6-way image classification set "data" from GitHub (spandan3/smart-waste-classifier); label vocabulary: cardboard, glass, metal, paper, plastic, trash.

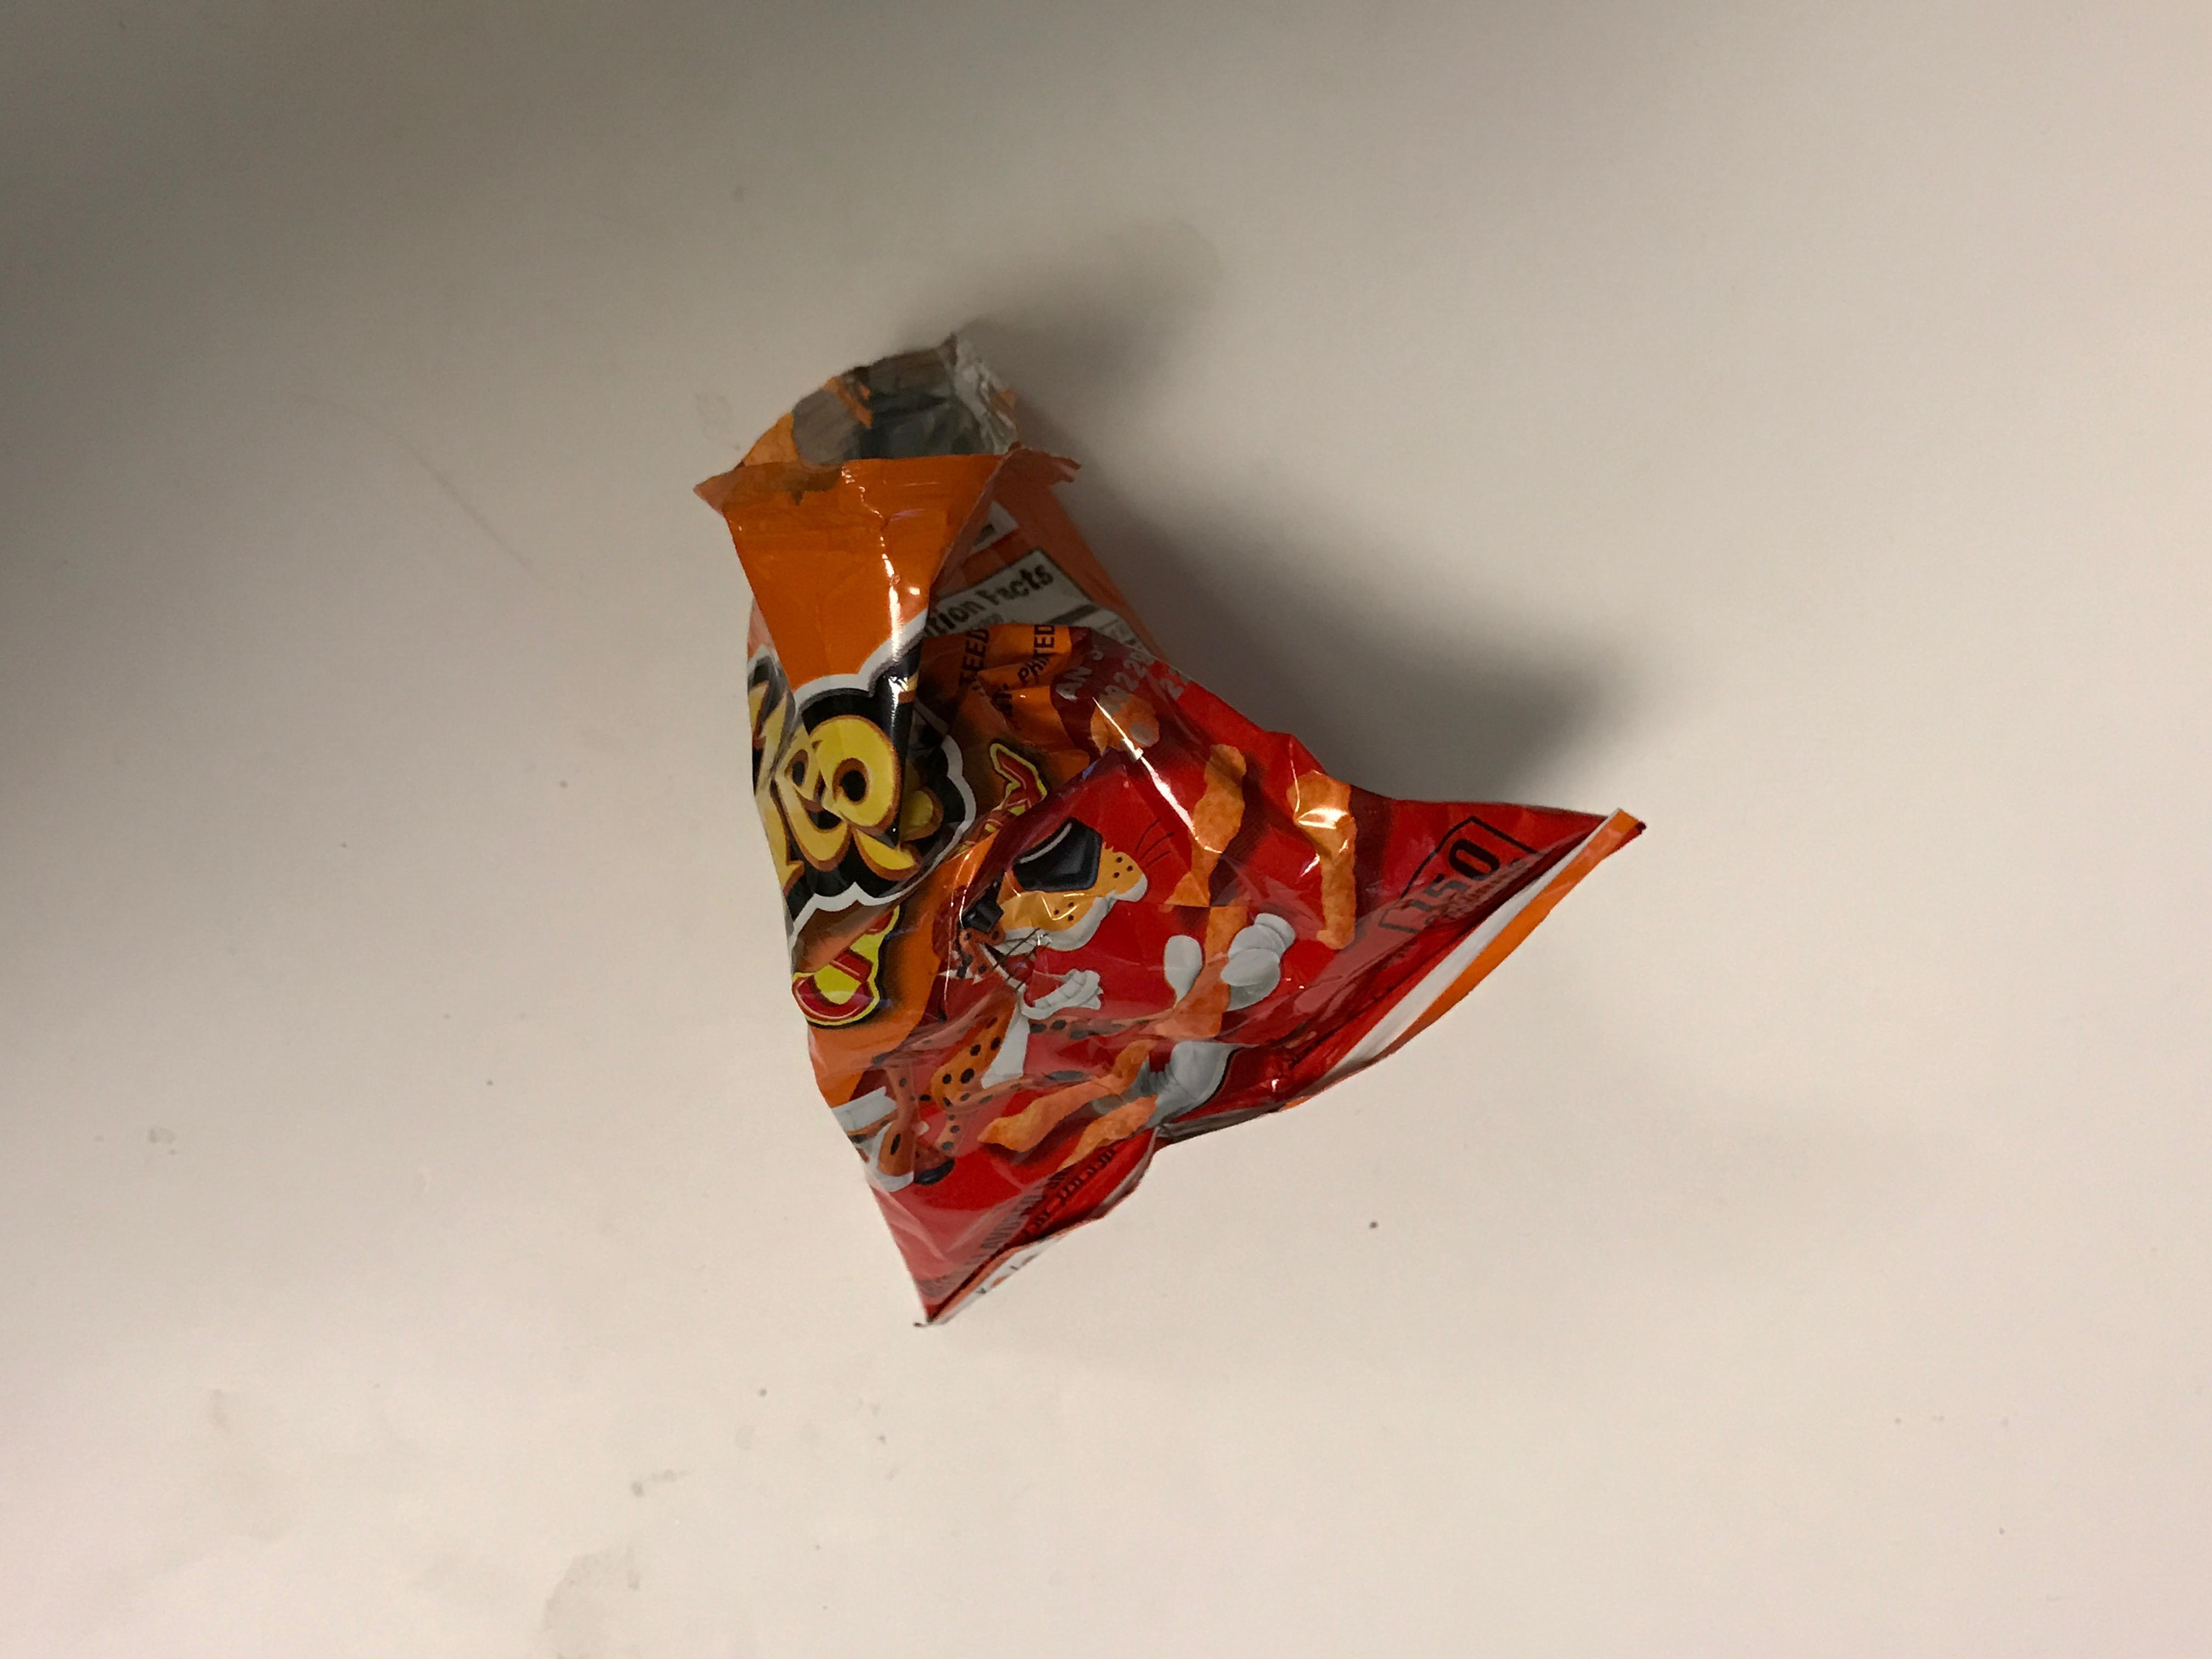
Label: trash

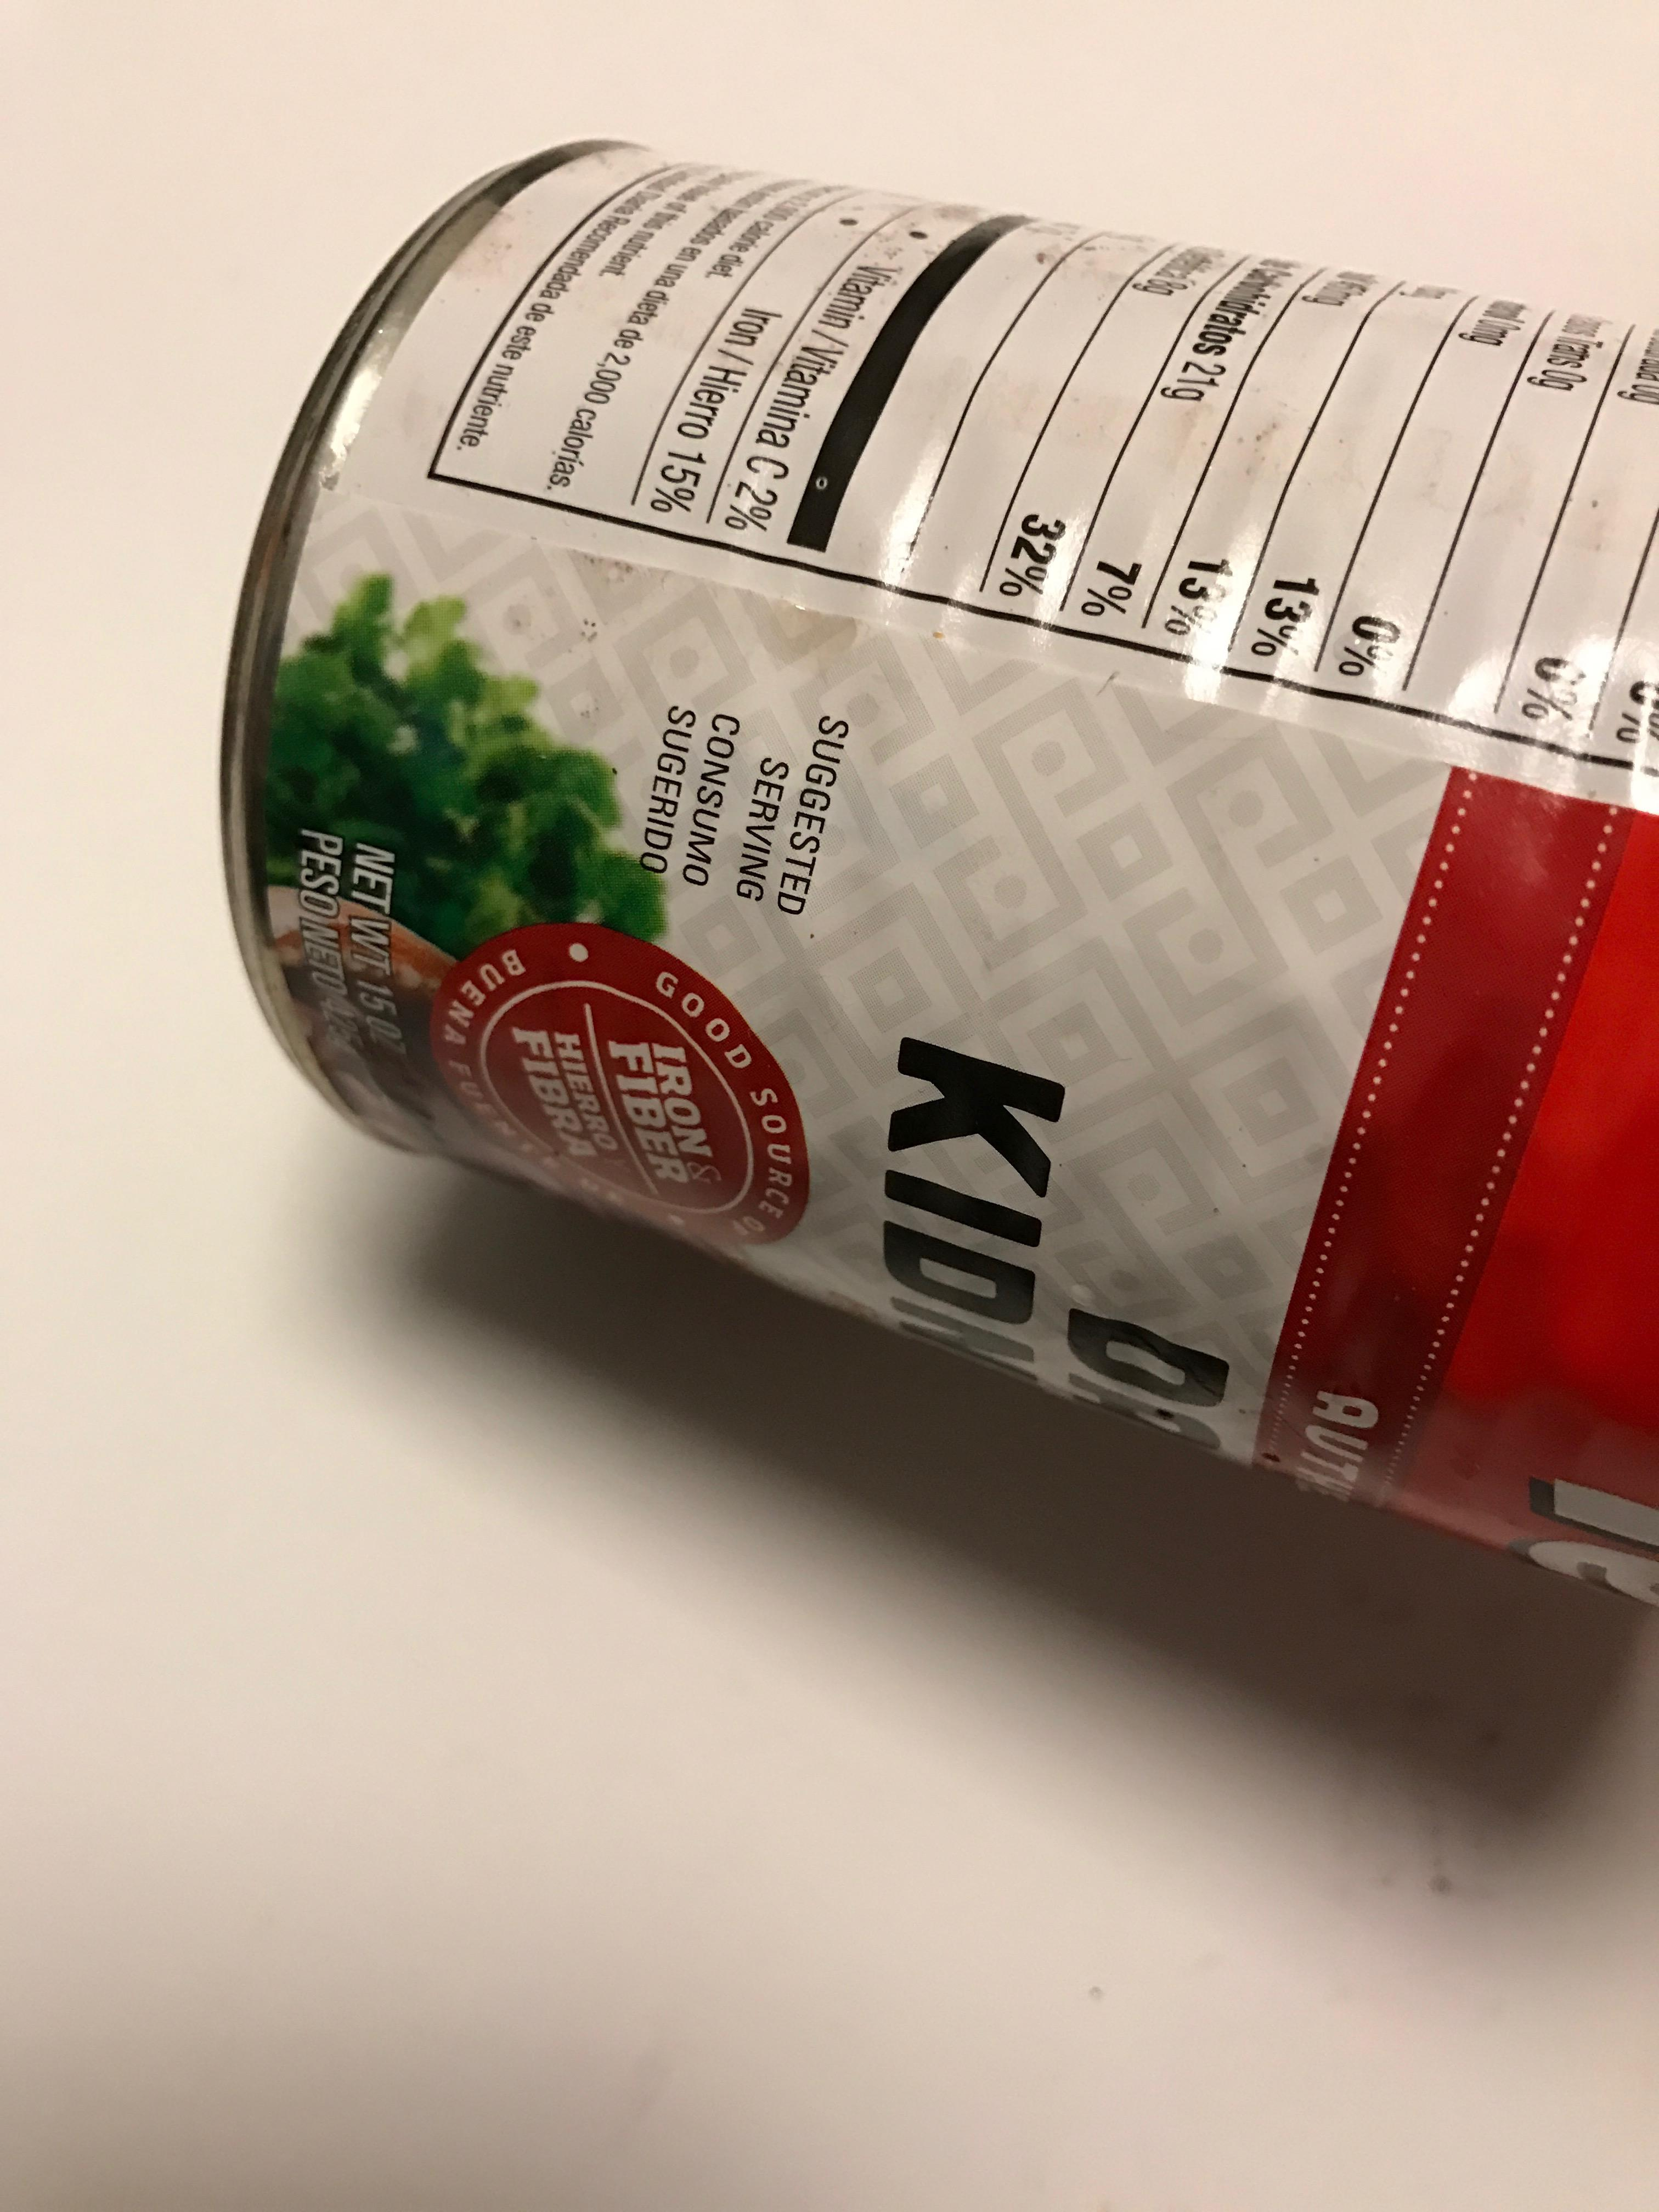
Label: metal

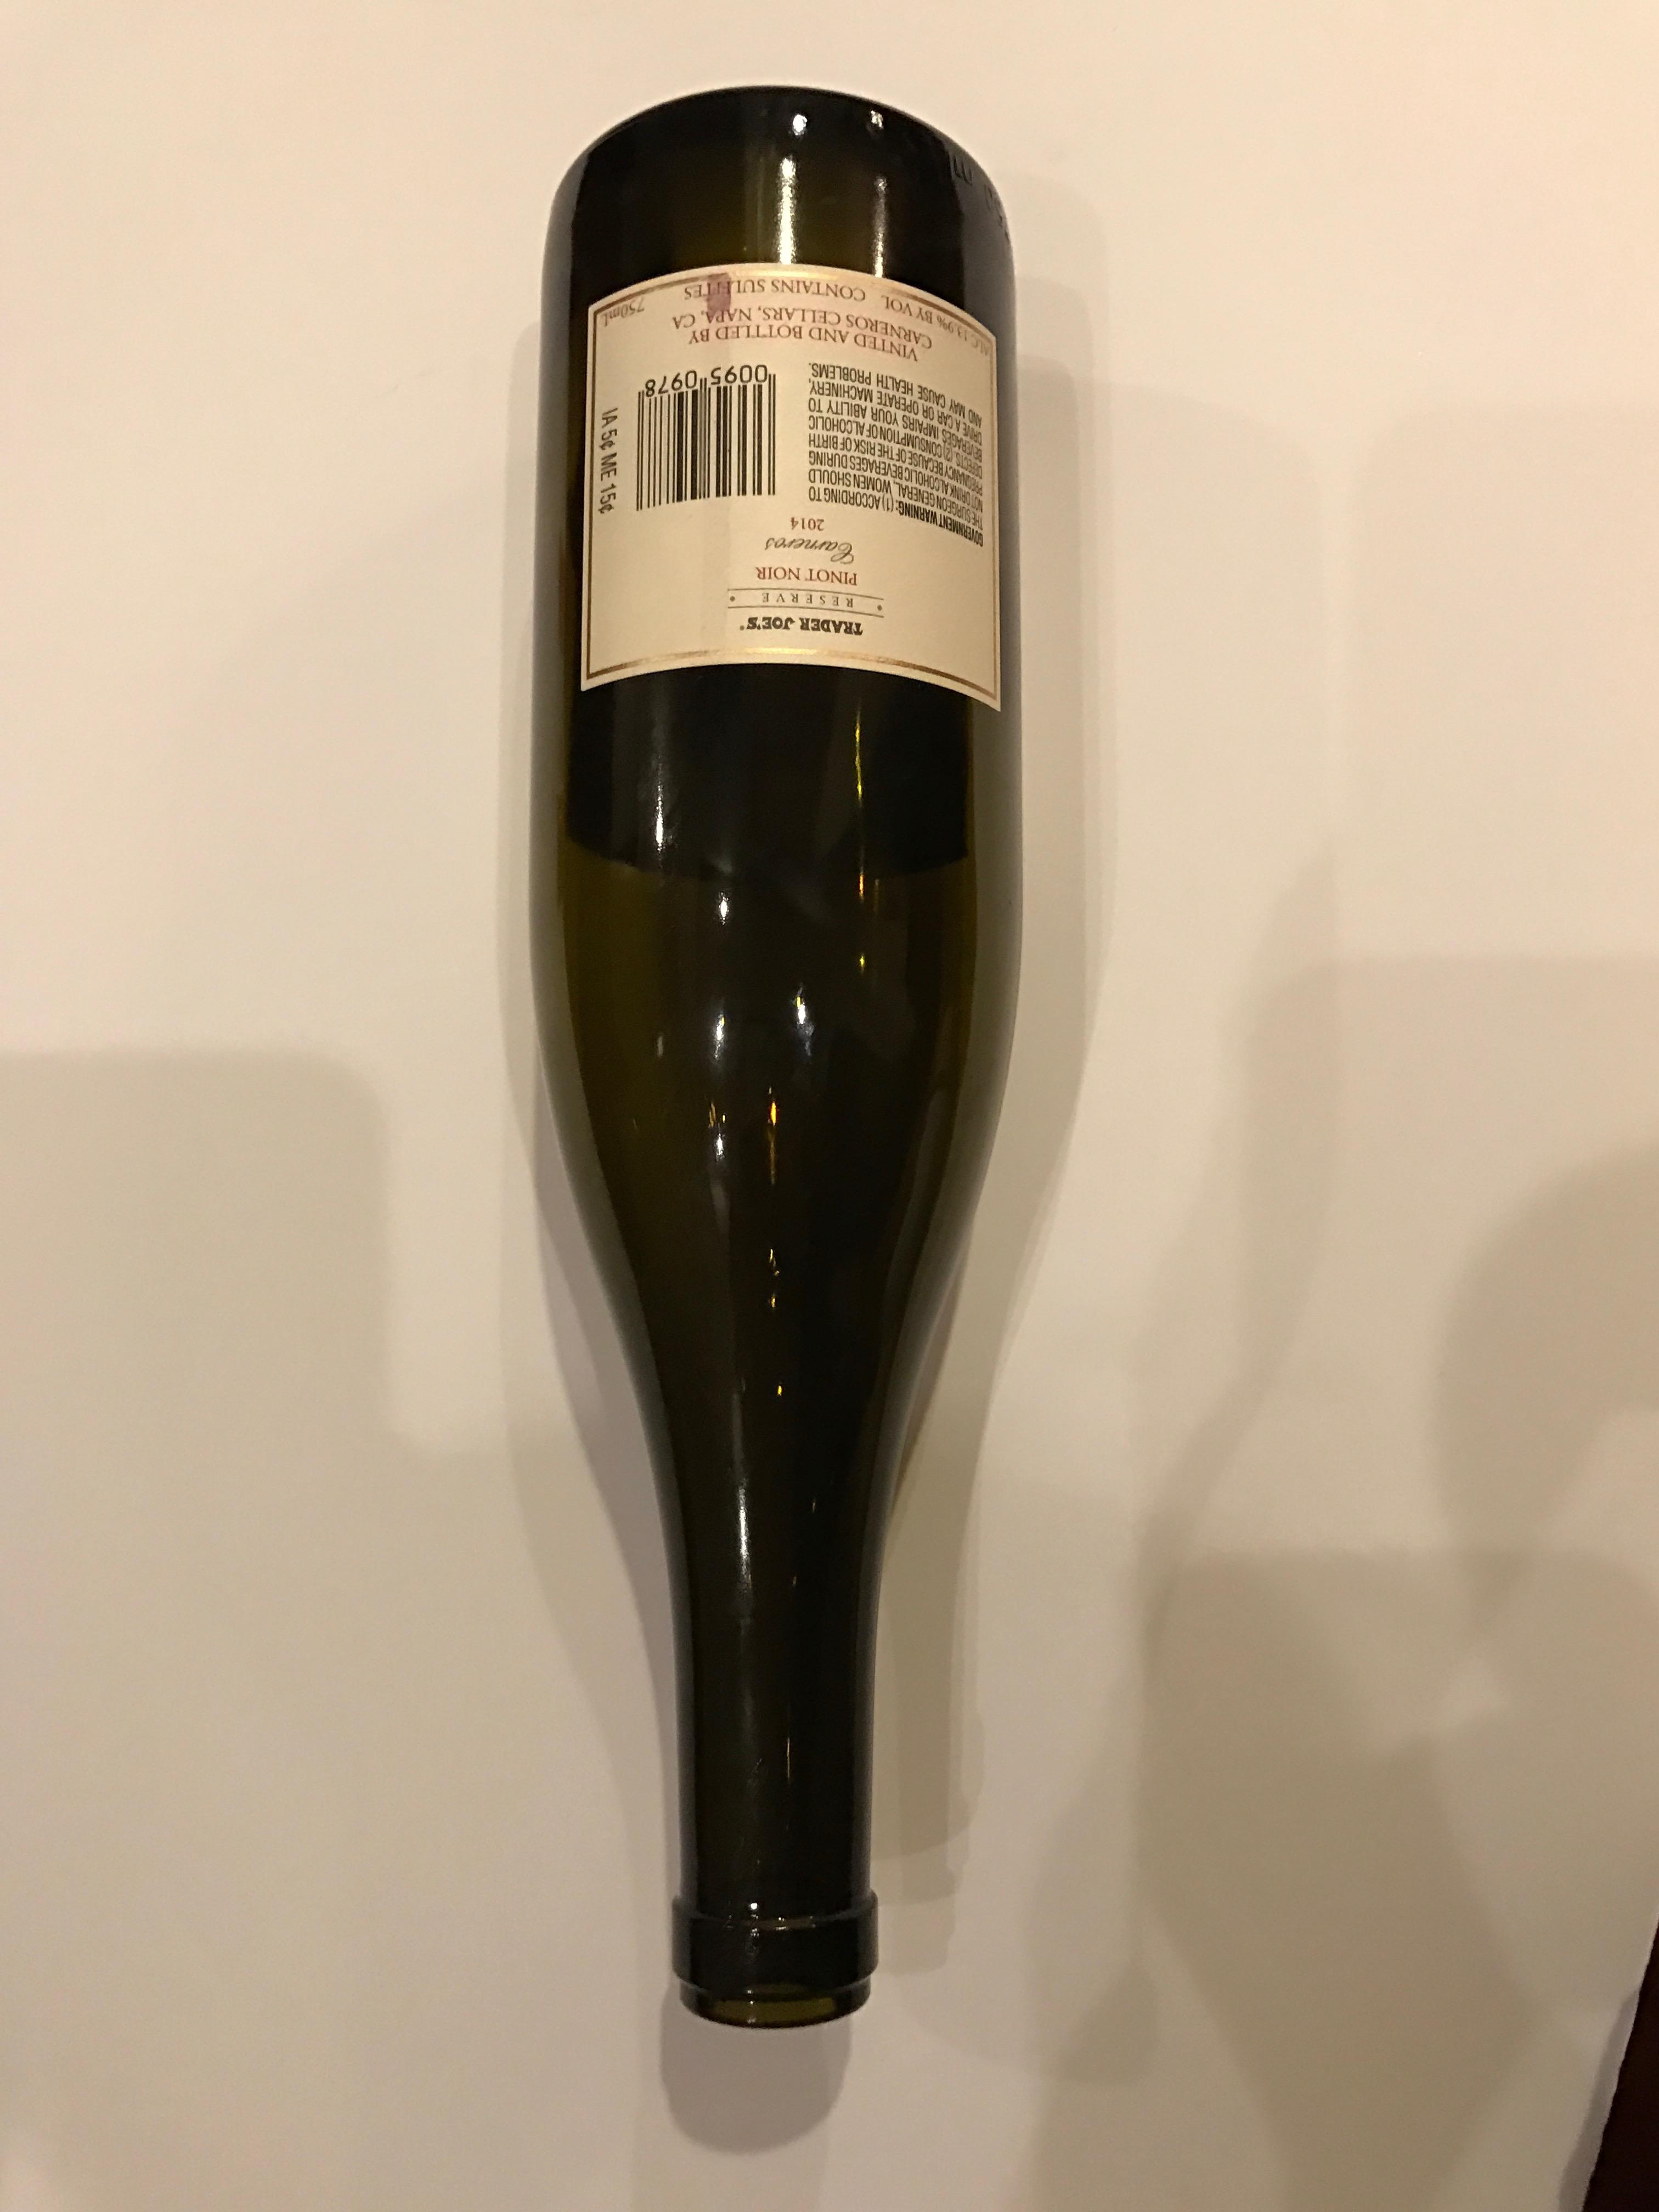
Label: glass

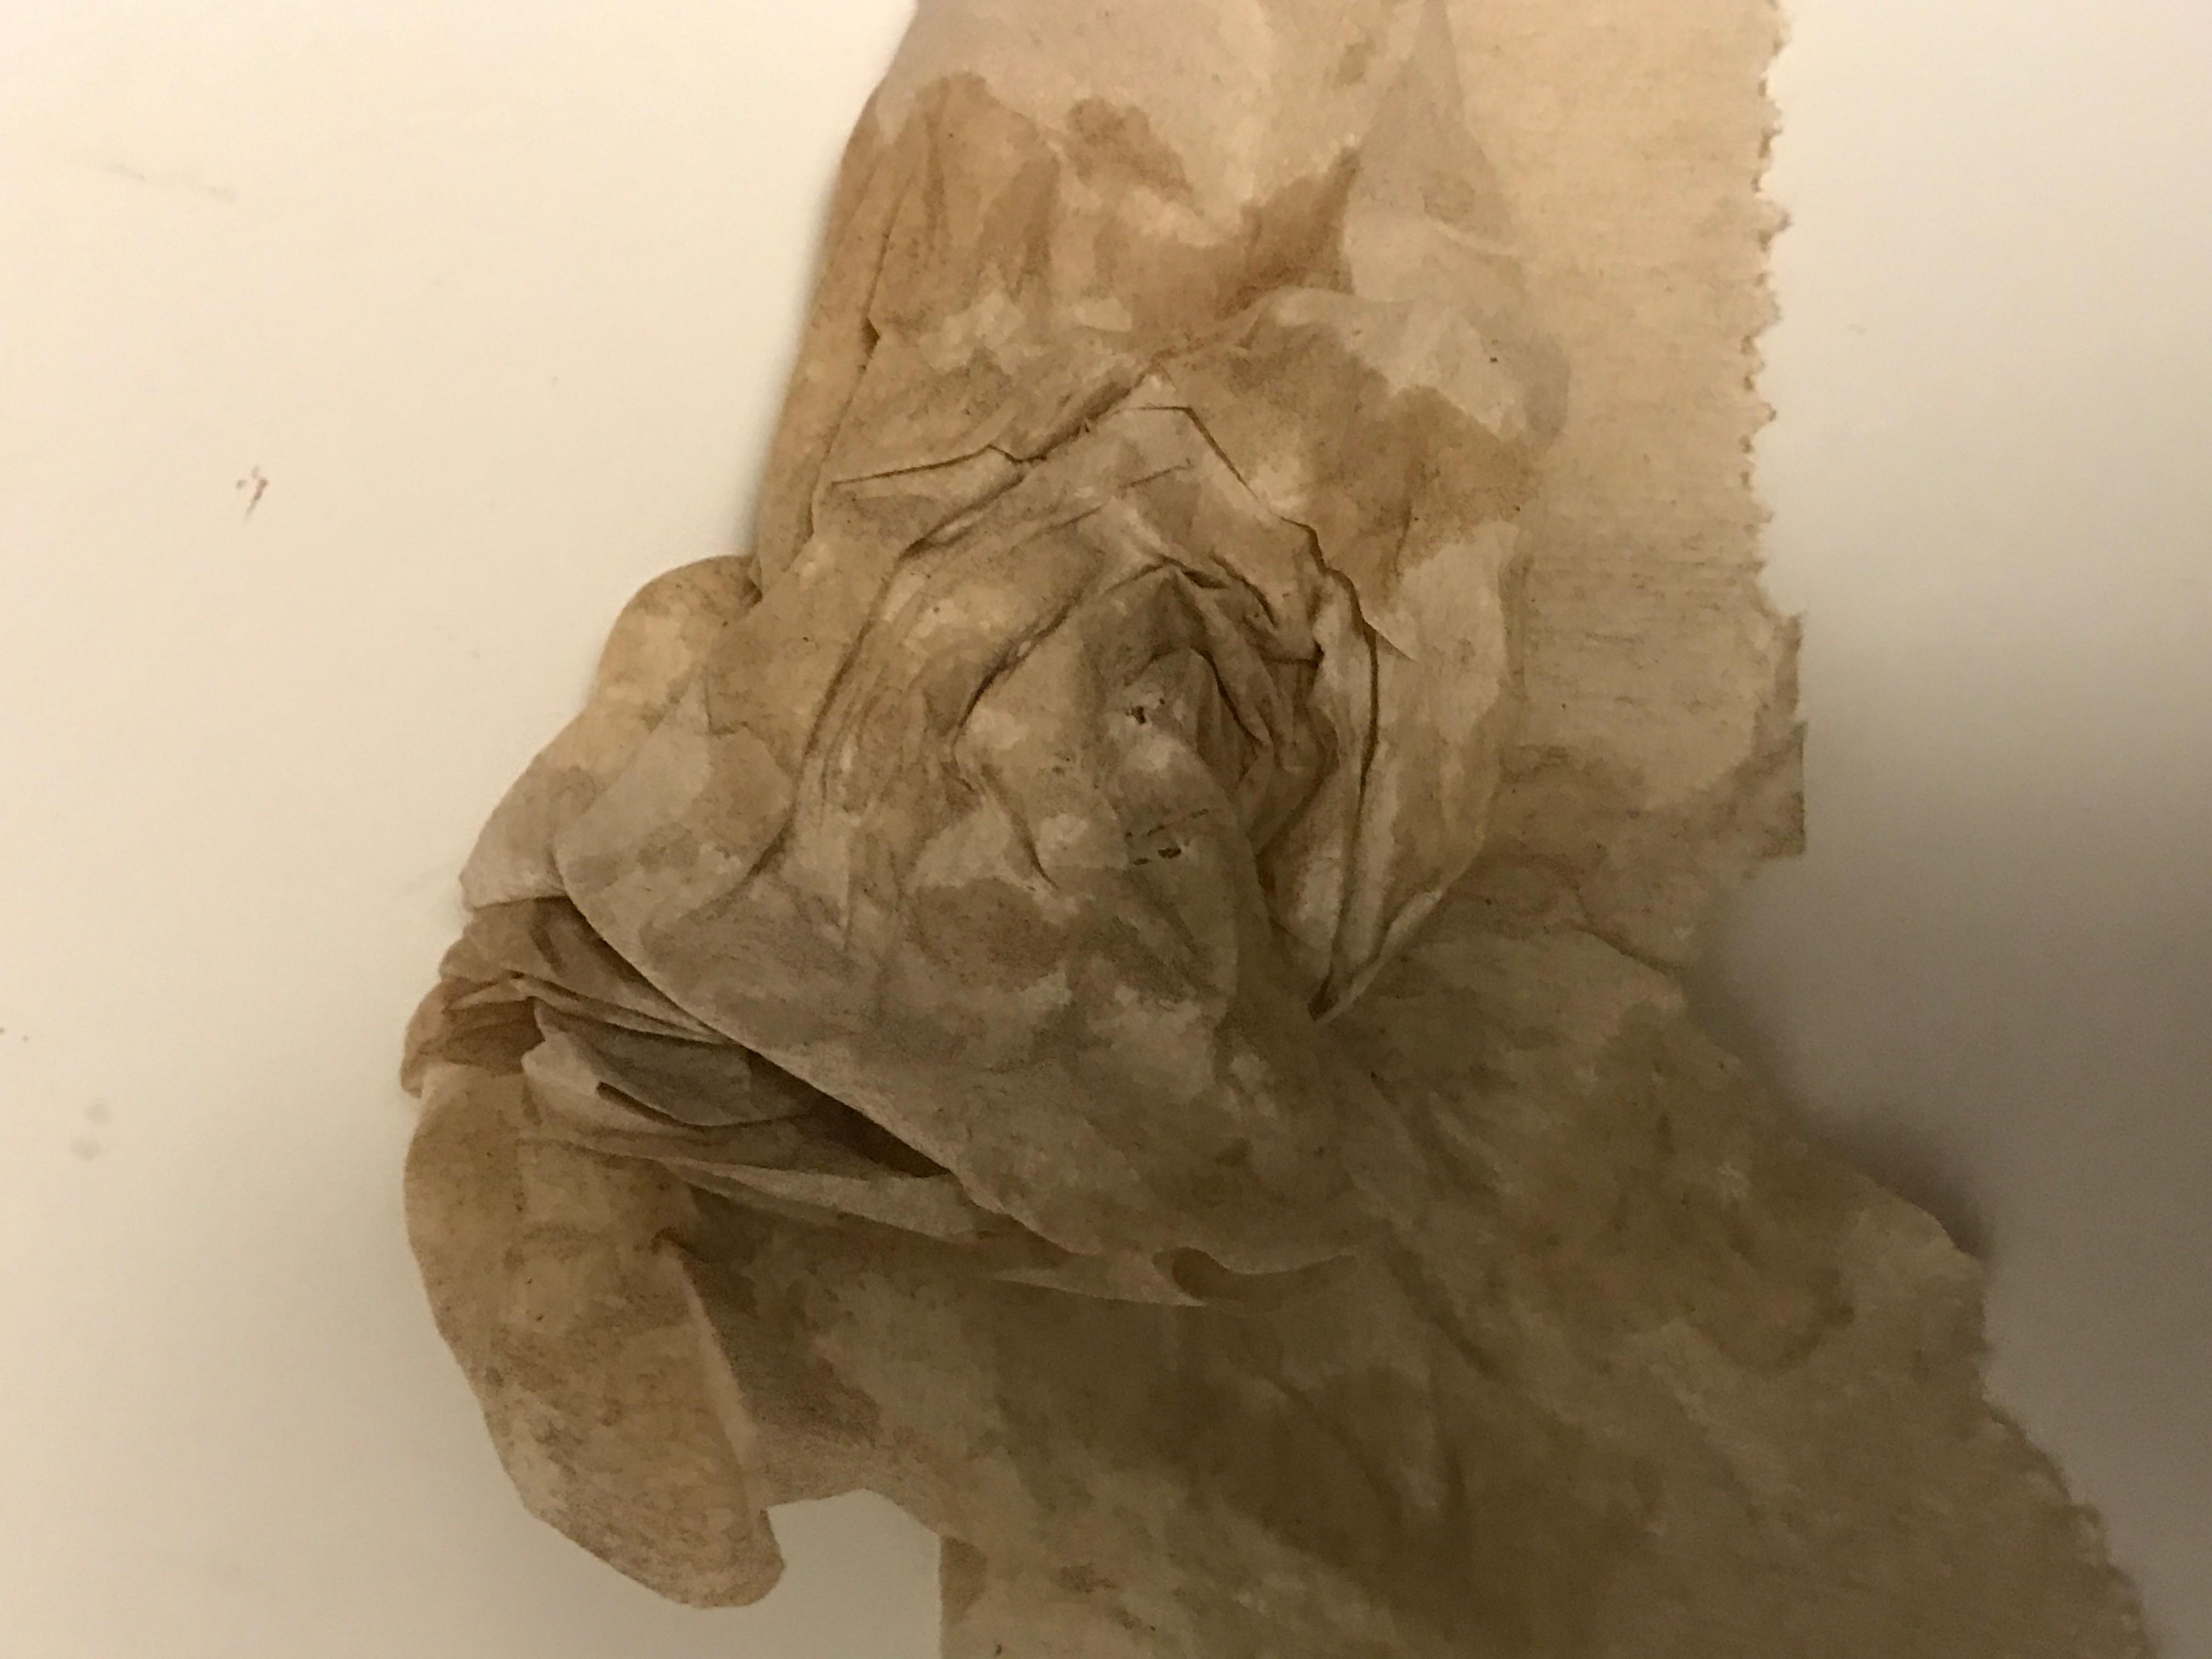
Label: trash

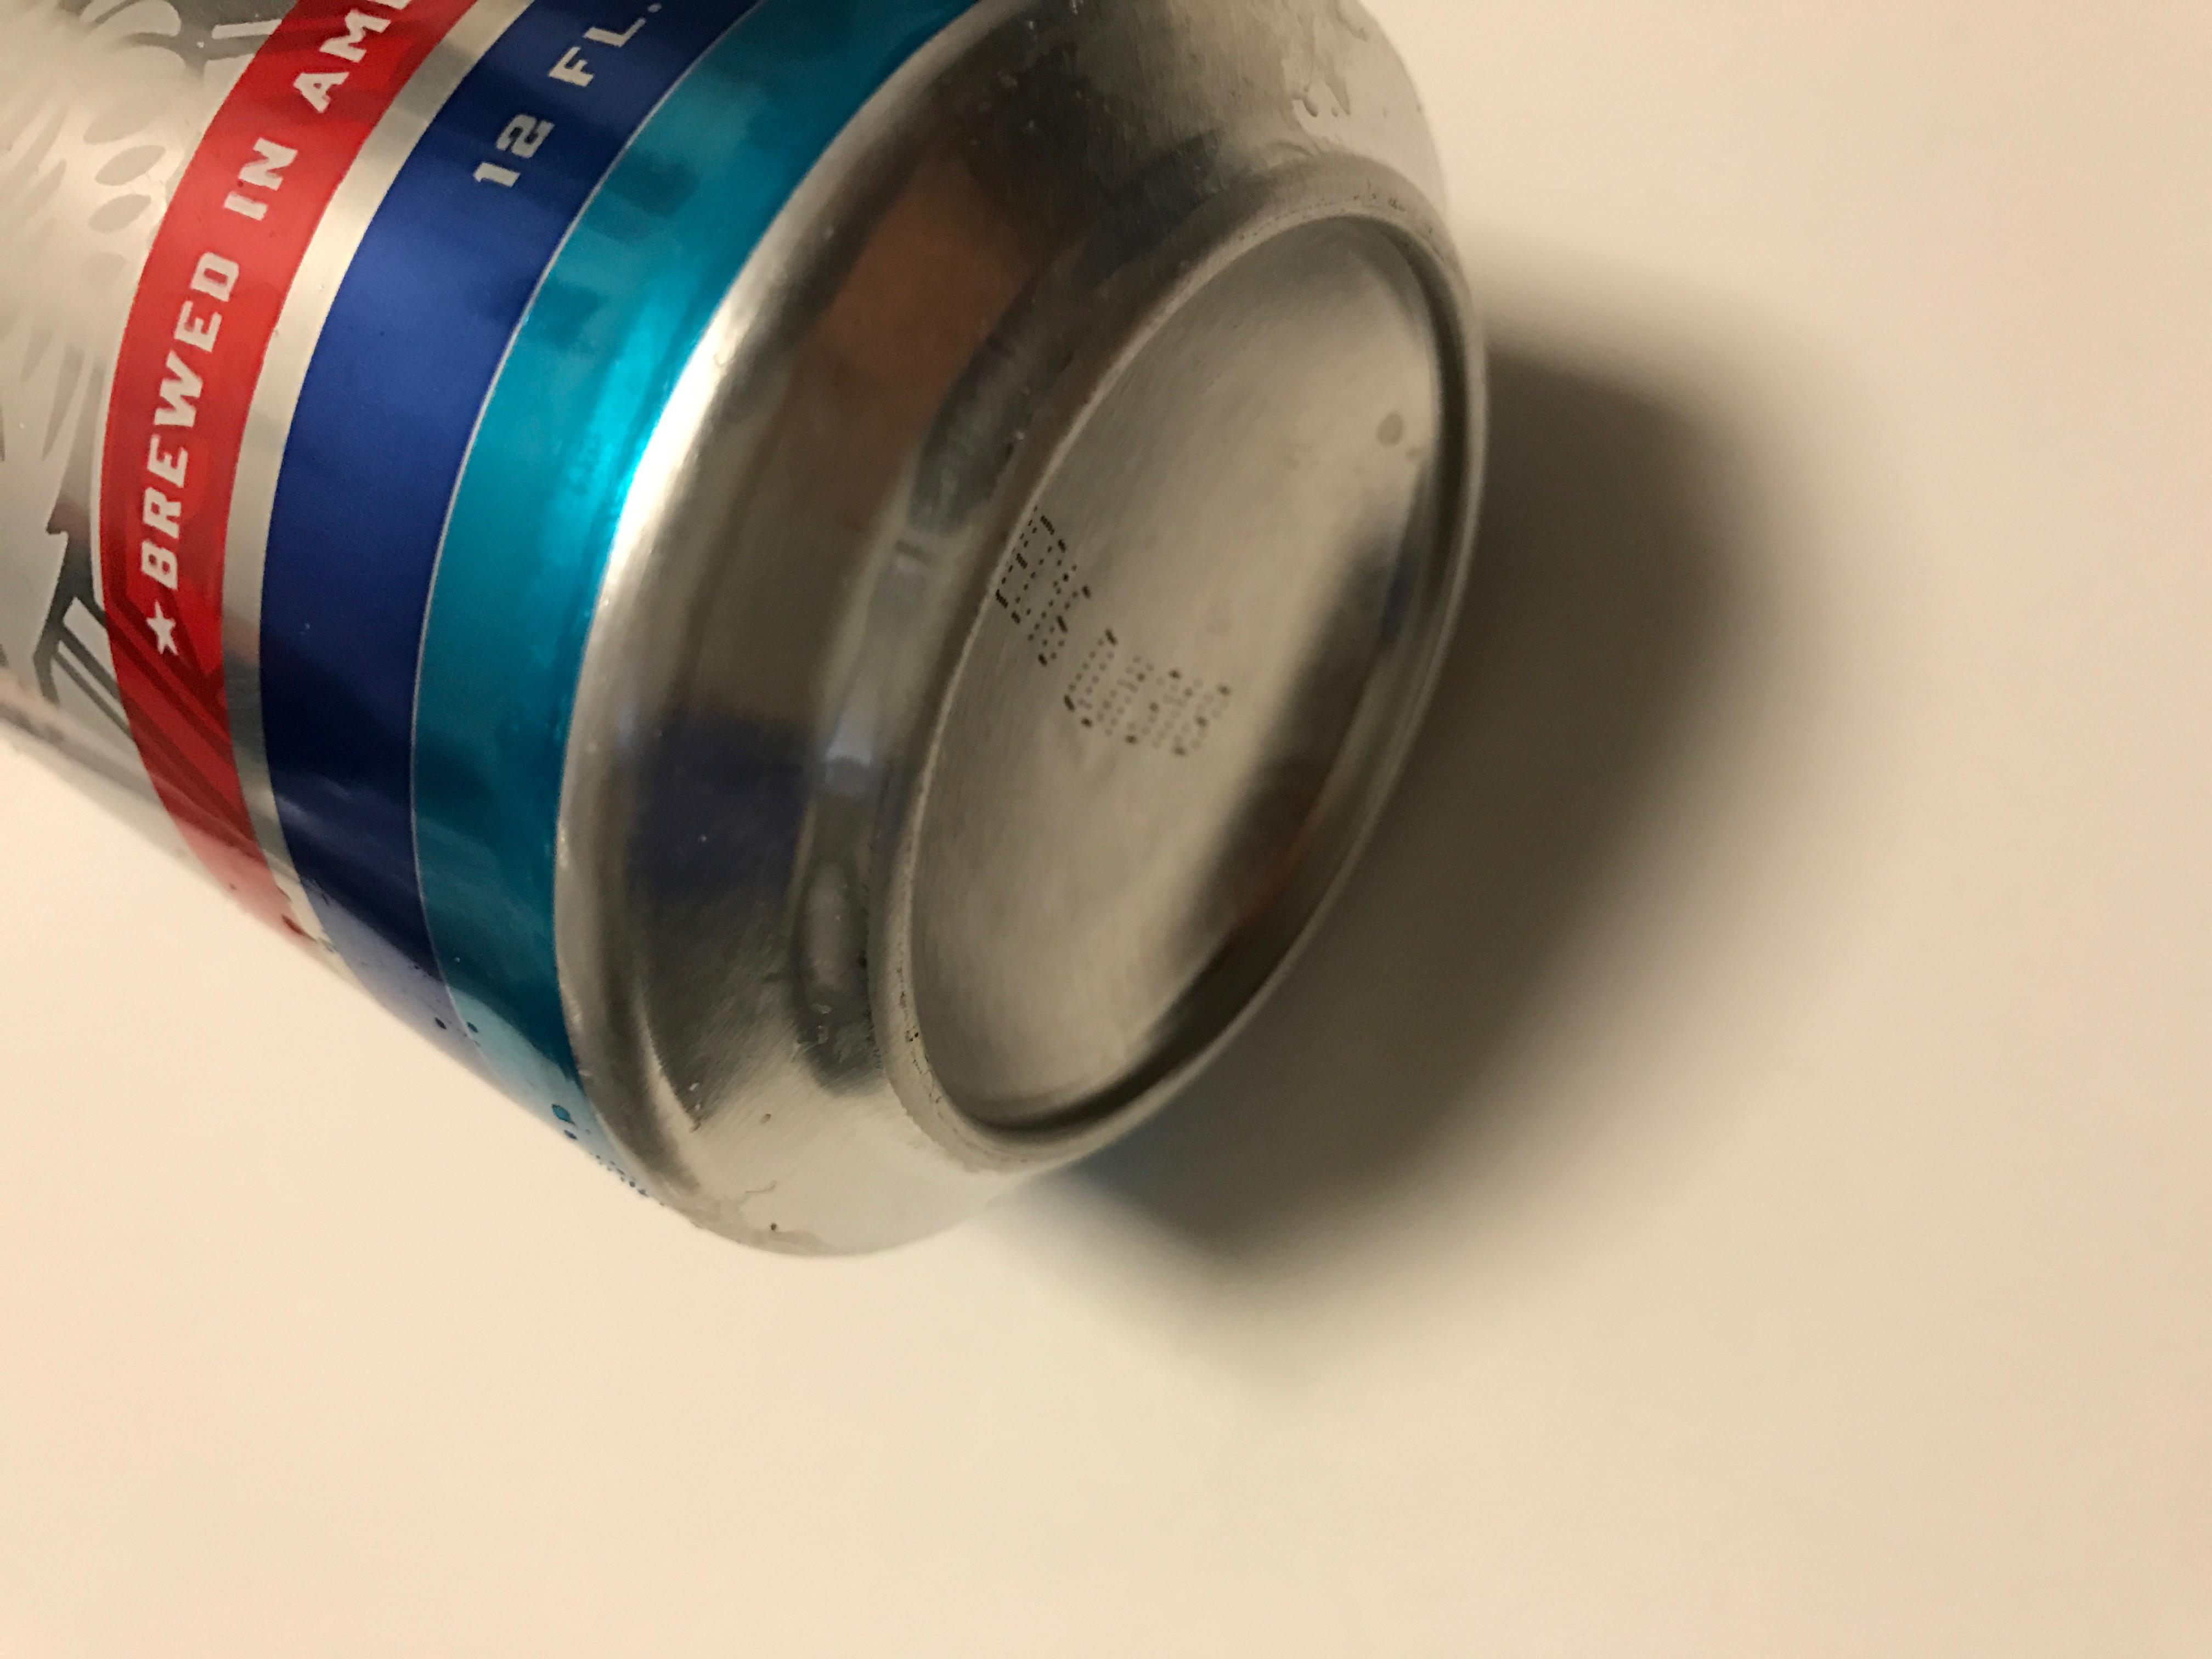
Label: metal

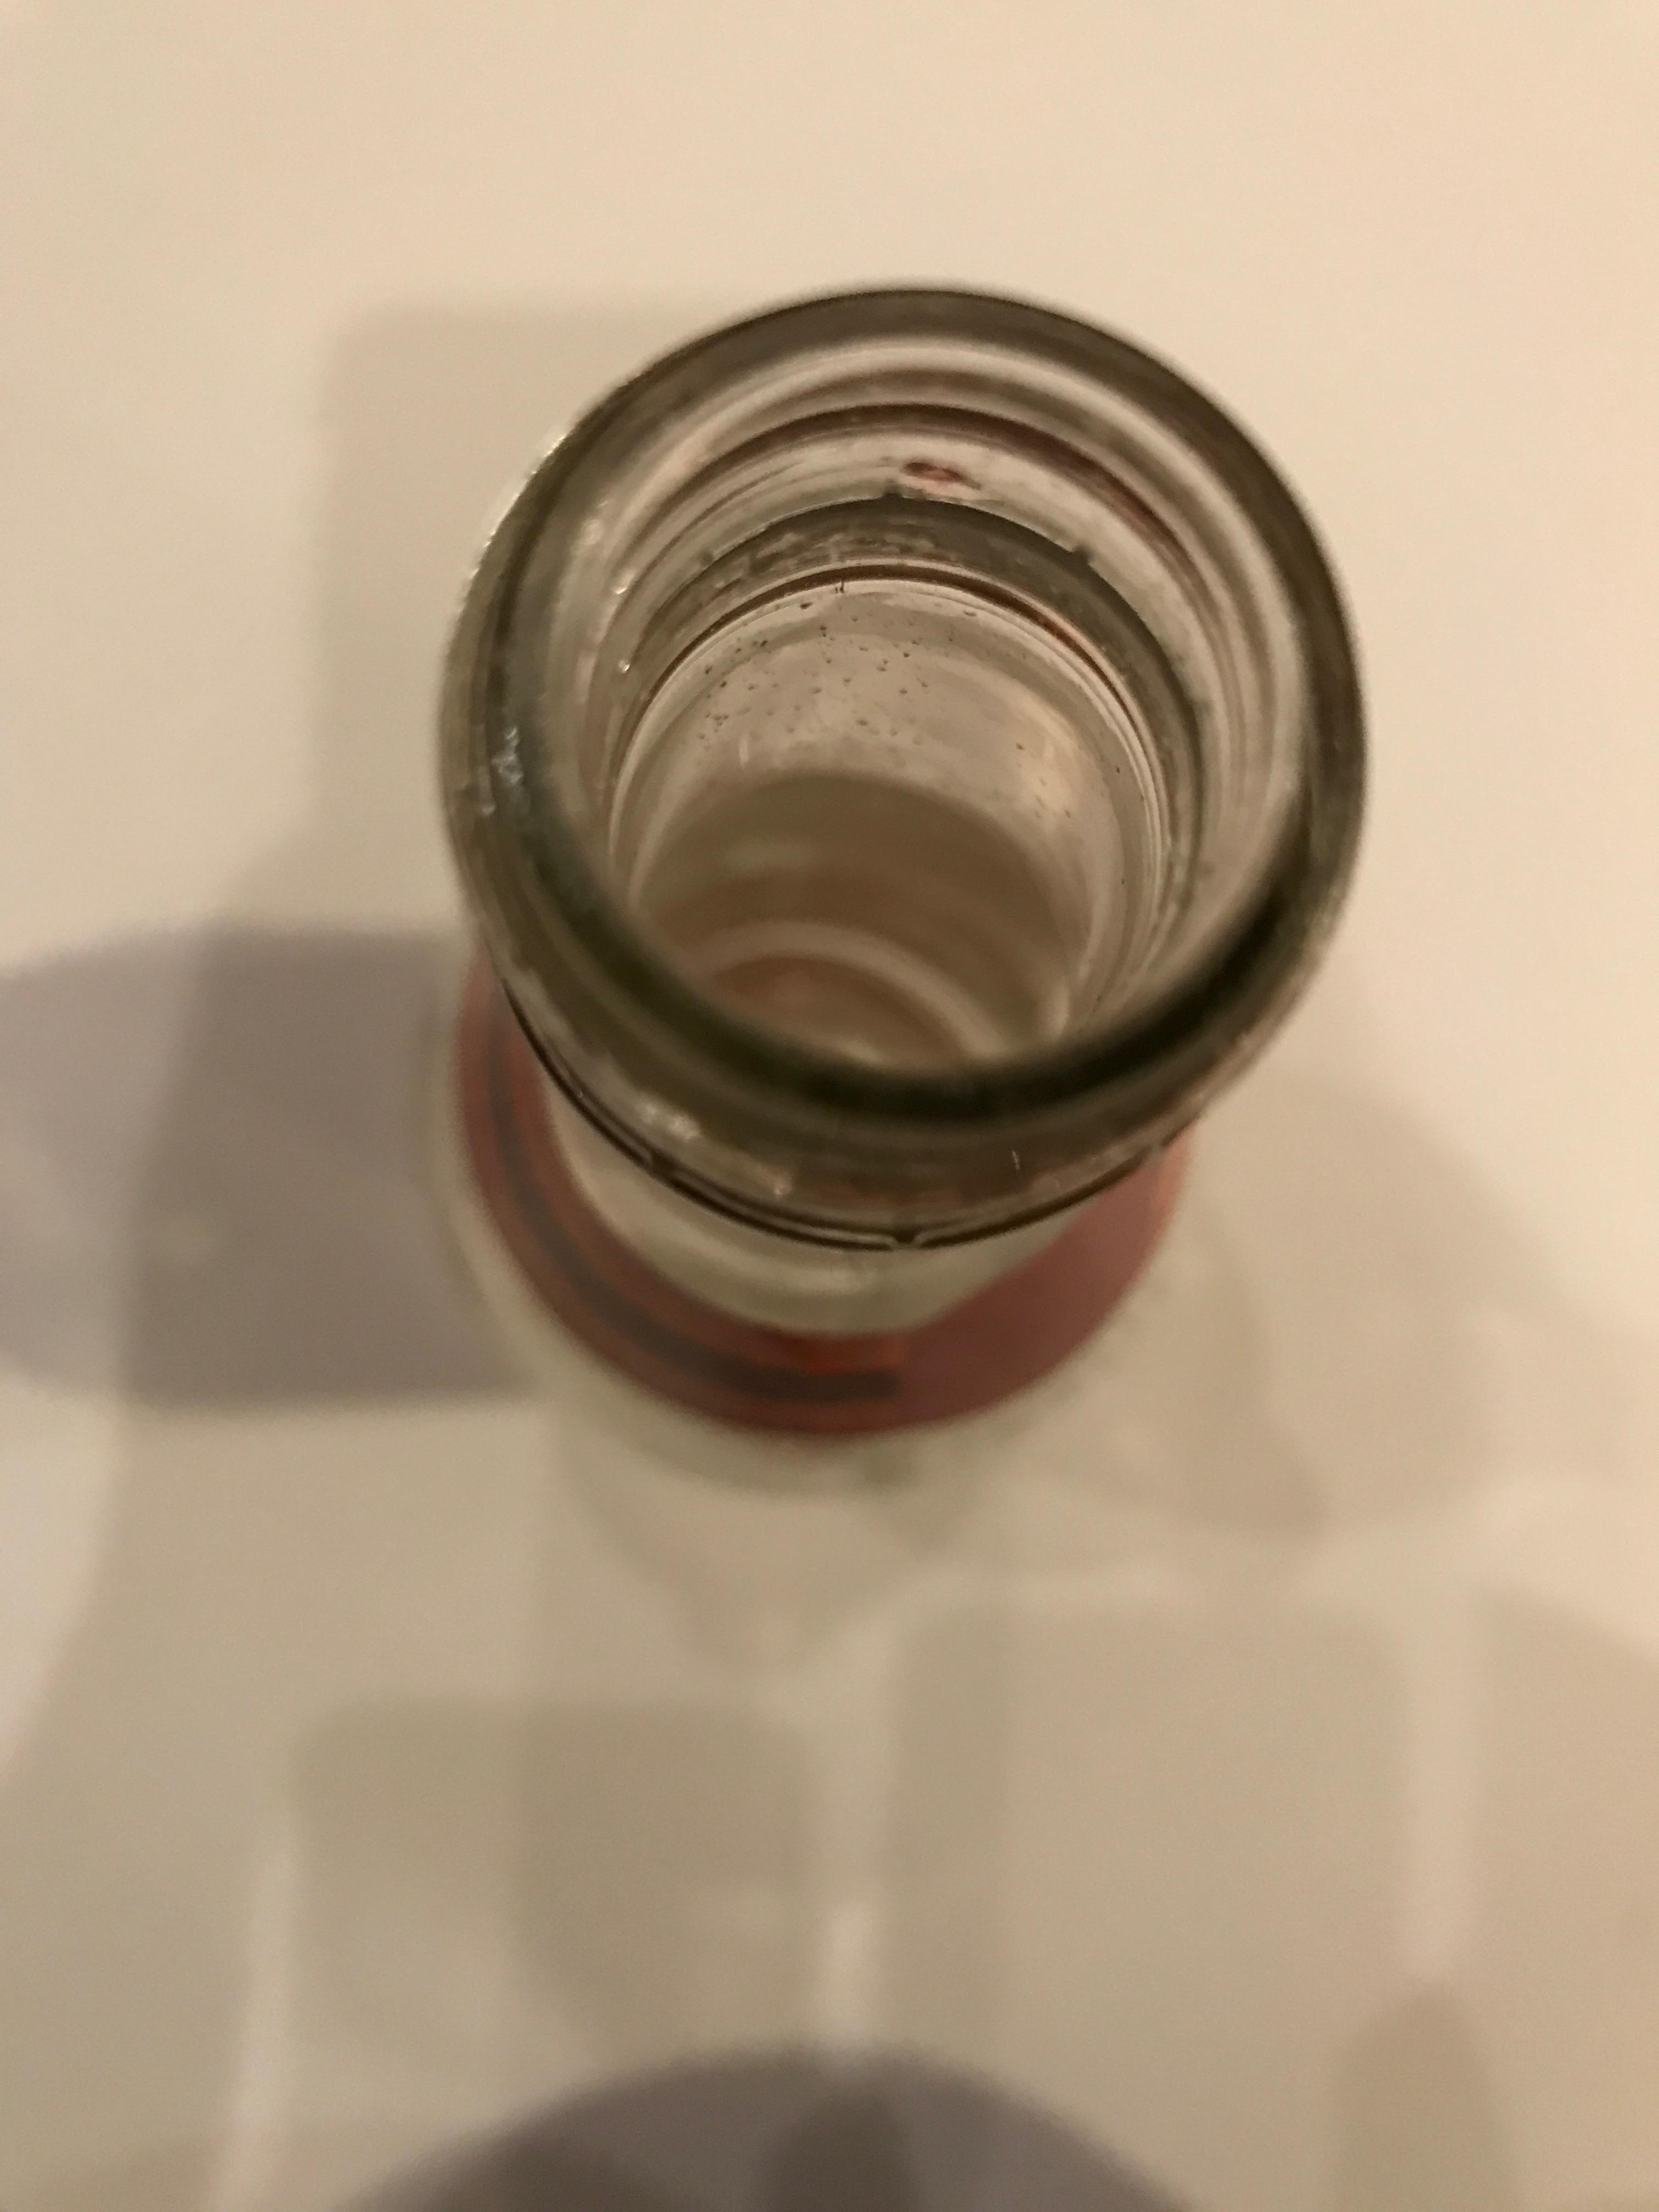
Label: glass
